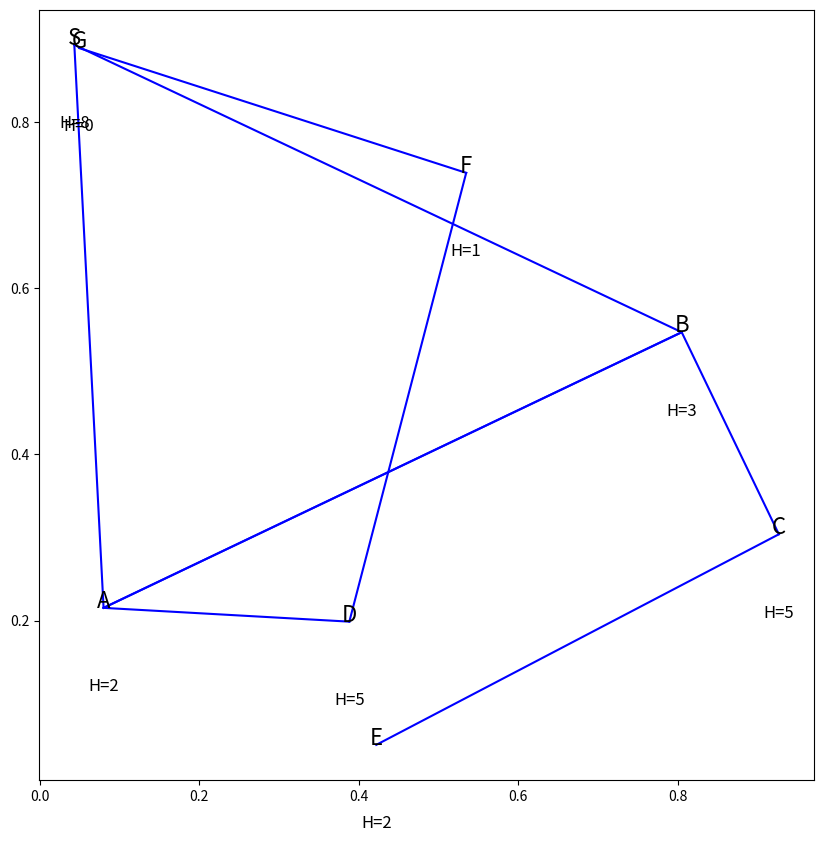

This chart was generated by the following Python code:
import heapq
import matplotlib.pyplot as plt
import networkx as nx
import numpy as np

class AStar:
    def __init__(self, edges, heuristic_values):
        self.edges = edges
        self.graph = {}
        self.heuristics = heuristic_values
        self.path_found = False

        for start, end, cost in edges:
            if start not in self.graph:
                self.graph[start] = []
            self.graph[start].append((end, cost))

    def find_path(self, start_node, end_node):
        open_list = [(0, start_node, [])] 
        closed_set = set()

        while open_list:
            total_cost, current_node, path = heapq.heappop(open_list)

            if current_node == end_node:
                path.append(current_node)
                return path

            if current_node in closed_set:
                continue

            closed_set.add(current_node)

            for neighbor, cost in self.graph.get(current_node, []):
                if neighbor not in closed_set:
                    heuristic_cost = self.heuristics[neighbor]
                    new_total_cost = total_cost + cost + heuristic_cost
                    new_path = path + [current_node]
                    heapq.heappush(open_list, (new_total_cost, neighbor, new_path))

        return []

    def show_path(self, start_node, end_node):
        path = self.find_path(start_node, end_node)
        if path:
            print("Path derived by A* Search Algorithm:")
            print(" -> ".join(path))
        else:
            print("No valid path found.")
            

def plot_graph(edges, heuristic_values):
    nodes = set()
    for start, end, _ in edges:
        nodes.add(start)
        nodes.add(end)

    pos = {}
    for node in nodes:
        pos[node] = np.random.rand(2)

    plt.figure(figsize=(10, 10))
    for start, end, _ in edges:
        plt.plot([pos[start][0], pos[end][0]], [pos[start][1], pos[end][1]], 'b-')
    for node in nodes:
        plt.text(pos[node][0], pos[node][1], node, fontsize=16, ha='center')

    for node, value in heuristic_values.items():
        plt.text(pos[node][0], pos[node][1] - 0.1, f"H={value}", fontsize=12, ha='center')

    plt.show()

edges = [('S', 'A', 2), ('S', 'B', 3), ('A', 'B', 1), ('B', 'A', 1),
         ('A', 'D', 2), ('D', 'F', 1), ('B', 'C', 2), ('C', 'E', 3), ('F', 'G', 1)]
heuristic_values = {'S': 8, 'A': 2, 'B': 3, 'C': 5, 'D': 5, 'E': 2, 'F': 1, 'G': 0}

# Create an AStar object and find the path
a_star = AStar(edges, heuristic_values)
a_star.show_path('S', 'G')
plot_graph(edges, heuristic_values)
